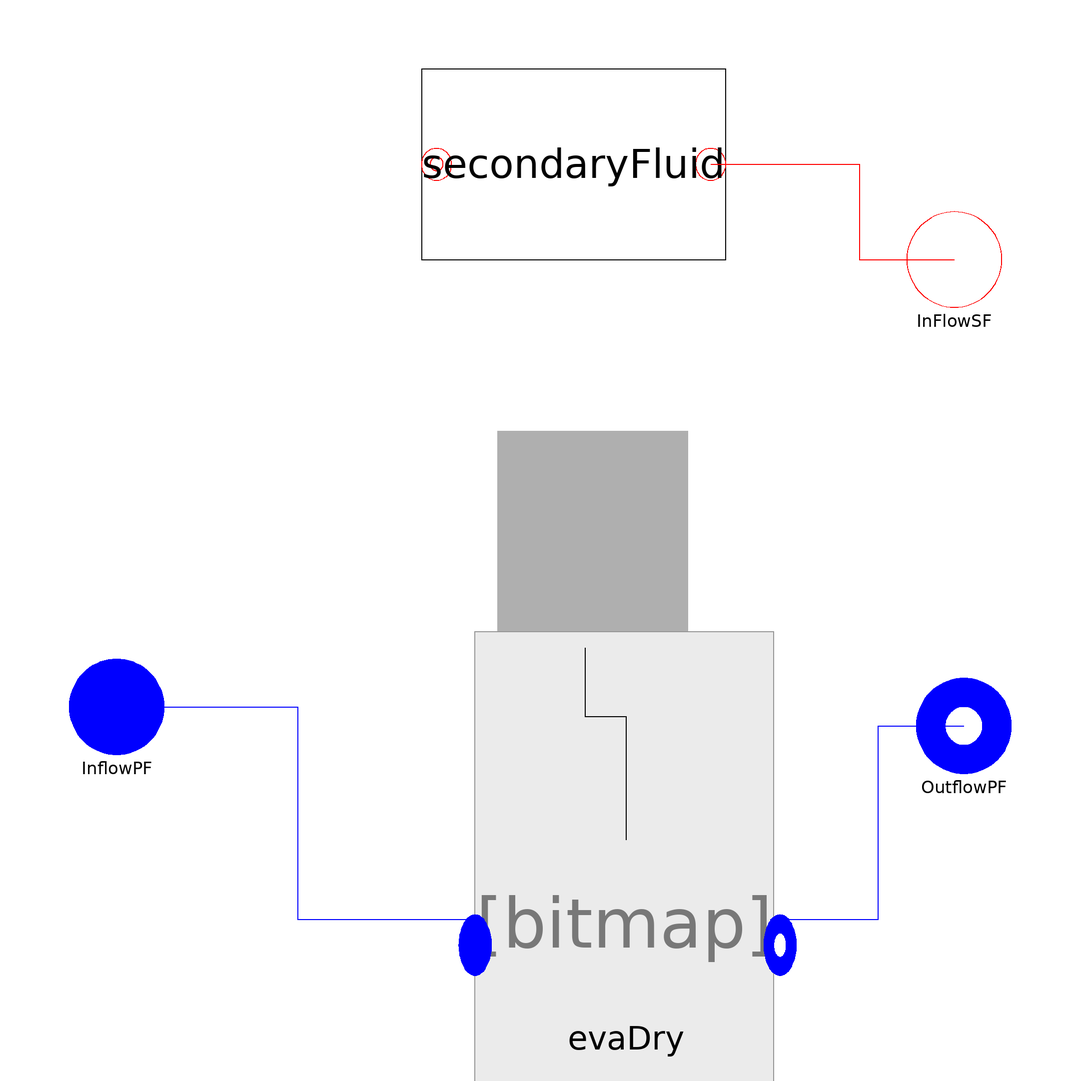

The Modelica model whose source follows is shown above as a component diagram (icons at their Placement, wires along their Line points).

model EvaDwInc
replaceable package Medium =
      ThermoCycle.Media.DummyFluid constrainedby
    Modelica.Media.Interfaces.PartialMedium
annotation (choicesAllMatching = true);
  ThermoCycle.Interfaces.Fluid.FlangeA InflowPF(redeclare package Medium = Medium)
    annotation (Placement(transformation(extent={{-108,-44},{-88,-24}}),
        iconTransformation(extent={{-108,-44},{-88,-24}})));
  ThermoCycle.Interfaces.Fluid.FlangeB OutflowPF(redeclare package Medium = Medium)
    annotation (Placement(transformation(extent={{70,-48},{90,-28}}),
        iconTransformation(extent={{70,-48},{90,-28}})));
  SecondaryFluid.SecondaryFluid secondaryFluid(
    Usf=Unomsf,
    AA=AA,
    YY=YY,
    L_total=Ltotal,
    Tstart=Tstartsf,
    n=nCV,
    DTstart=DTstartsf,
    eps_NTU=epsNTU_sf)
    annotation (Placement(transformation(extent={{-34,60},{30,100}})));
  ThermoCycle.Components.Units.HeatExchangers.MB_HX.Components.Wall.wall Wall(
    cp_w=cpw,
    L_total=Ltotal,
    M_w=Mw,
    TstartWall=TstartWall,
    n=2) annotation (Placement(transformation(extent={{-18,-24},{22,24}})));
  ThermoCycle.Interfaces.Fluid.Flange_Cdot InFlowSF
    annotation (Placement(transformation(extent={{68,50},{88,70}}),
        iconTransformation(extent={{68,50},{88,70}})));
            EvaDryInc evaDry(redeclare package Medium = Medium,
    AA=AA,
    YY=YY,
    Ltotal=Ltotal,
    Mdotnom=Mdotnom,
    UnomSH=UnomSH,
    UnomTP=UnomTP,
    pstart=pstart,
    hstartSH=hstartSH,
    lstartSH=lstartSH,
    hstartTP=hstartTP,
    lstartTP=lstartTP,
    eps_NTU=epsNTU_pf,
    VoidFraction=VoidFraction,
    VoidF=VoidF)
                annotation (Placement(
        transformation(extent={{-22,-98},{40,-60}})));

/* GEOMETRIES */
final parameter Integer  nCV= 2;
parameter Modelica.SIunits.Area AA = 0.0019 "Channel cross section";
parameter Modelica.SIunits.Length YY "Channel perimeter";
parameter Modelica.SIunits.Length Ltotal=500
    "Total length of the heat exchanger";

parameter Boolean VoidFraction = true
    "Set to true to calculate the void fraction to false to keep it constant";
parameter Real VoidF = 0.8 "Constantat void fraction" annotation (Dialog(enable= not VoidFraction));

    /* WALL */
parameter Modelica.SIunits.SpecificHeatCapacity cpw
    "Specific heat capacity (constant)"                                                       annotation(Dialog(group="Metal Wall",__Dymola_label="Cp wall:"));
    parameter Modelica.SIunits.Mass Mw "Total mass flow of the wall" annotation(Dialog(group="Metal Wall",__Dymola_label="Mass wall:"));

  /* BOOLEAN */
parameter Boolean epsNTU_sf = false "SF-wall :If True use eps-NTU " annotation (Dialog(group = "Heat transfer"));
parameter Boolean epsNTU_pf = false "PF-wall :If True use eps-NTU  " annotation (Dialog(group = "Heat transfer"));
parameter Boolean counterCurrent = true
    "If true countercurrent - PARALLEL FLOW NOT STABLE";

    /* HEAT TRANSFER */
parameter Modelica.SIunits.MassFlowRate Mdotnom=0 "Nominal fluid flow rate" annotation (Dialog(group = "Heat transfer"));
parameter Modelica.SIunits.CoefficientOfHeatTransfer UnomTP=9000
    "TP - Nominal heat transfer coefficient"                                                annotation (Dialog(group = "Heat transfer"));
parameter Modelica.SIunits.CoefficientOfHeatTransfer UnomSH=2500
    "SC - Nominal heat transfer coefficient"                                                annotation (Dialog(group = "Heat transfer"));
parameter Modelica.SIunits.CoefficientOfHeatTransfer Unomsf=1000
    "TP - Nominal heat transfer coefficient"                                                annotation (Dialog(group = "Heat transfer"));

    /* INITIAL VALUES */
parameter Modelica.SIunits.Pressure pstart=6e6 "Fluid pressure start value"
    annotation (Dialog(tab="Initialization"));
parameter Medium.SpecificEnthalpy hstartTP=1E5 "TP: Start value of enthalpy"
    annotation (Dialog(tab="Initialization"));
parameter Medium.SpecificEnthalpy hstartSH=1E5 "SC: Start value of enthalpy"
    annotation (Dialog(tab="Initialization"));
parameter Modelica.SIunits.Length lstartTP=1 "TP:Start value of length"
    annotation (Dialog(tab="Initialization"));
parameter Modelica.SIunits.Length lstartSH=1 "SC:Start value of length"
    annotation (Dialog(tab="Initialization"));

/* initialization wall */
parameter Modelica.SIunits.Temperature TstartWall[nCV]
    "Start temperature of the wall"                                                        annotation (Dialog(tab="Initialization",group= "Wall"));
parameter Boolean SteadyStateWall = false
    "If true set Twall to zero during initialization"                                      annotation (Dialog(tab="Initialization",group= "Wall"));

       /* Steady state working fluid */
parameter Medium.SpecificEnthalpy h_pf_out = 1E5
    "Outlet enthalpy of the primary fluid"                                                 annotation(Dialog(tab="Initialization", enable= Set_h_pf_out, group= "Primary fluid"));
parameter Boolean SteadyStatePF = false
    "If true set length and h_out derivative of PF to zero"                                     annotation(Dialog(tab="Initialization",group= "Primary fluid"));
parameter Boolean Set_h_pf_out = false
    "If true set PF outlet enthalpy during initialization equal to h_pf_out"                annotation(Dialog(tab="Initialization",group= "Primary fluid"));

    /* initialization secondary fluid */
parameter Modelica.SIunits.Temperature Tstartsf
    "Start value for average temperature of inlet cell" annotation (Dialog(tab="Initialization",group= "Secondary fluid"));
parameter Modelica.SIunits.Temperature DTstartsf
    "Delta T to initialize second and third volume average temperature" annotation (Dialog(tab="Initialization",group= "Secondary fluid"));

equation
    /* If statement to allow parallel or counter current structure*/
if counterCurrent then
connect( Wall.QmbOut, secondaryFluid.mbIn[nCV:-1:1]);
else
  connect(Wall.QmbOut, secondaryFluid.mbIn);
end if;
  connect(secondaryFluid.InFlow_sf, InFlowSF) annotation (Line(
      points={{26.8,80},{58,80},{58,60},{78,60}},
      color={255,0,0},
      smooth=Smooth.None));

initial equation
  if SteadyStateWall then
    der(Wall.Tw) = {0,0};
  end if;
if SteadyStatePF then
    der(evaDry.volumeTP.ll) = 0;
    der(evaDry.volumeSH.h_b) = 0;
  end if;
  if Set_h_pf_out then
    evaDry.volumeSH.h_b = h_pf_out;
  end if;

equation
  connect(Wall.QmbIn, evaDry.mbOut) annotation (
      Line(
      points={{0.4,-21.6},{0.4,-36},{9,-36},{9,-61.9}},
      color={0,0,0},
      smooth=Smooth.None));

  connect(InflowPF, evaDry.InFlow) annotation (Line(
      points={{-98,-34},{-60,-34},{-60,-78.62},{-22.62,-78.62}},
      color={0,0,255},
      smooth=Smooth.None));
  connect(evaDry.OutFlow, OutflowPF) annotation (Line(
      points={{39.38,-78.62},{62,-78.62},{62,-38},{80,-38}},
      color={0,0,255},
      smooth=Smooth.None));
  annotation (Diagram(coordinateSystem(preserveAspectRatio=false, extent={{-100,
            -100},{100,100}}),
                        graphics),Icon(coordinateSystem(extent={{-100,-60},{80,
            80}},  preserveAspectRatio=false),
                                     graphics={
                               Bitmap(extent={{-100,110},{80,-92}}, fileName="modelica://ThermoCycle/Resources/Images/MB/Eva_D.PNG")}));
end EvaDwInc;